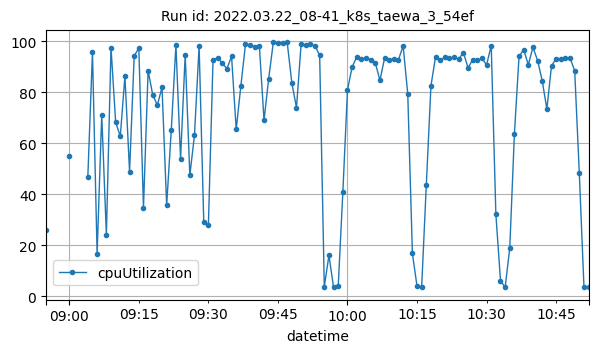

Data behind this chart, as committed beside it:
datetime, cpuUtilization
2022-03-22T08:55:00Z, 25.99
2022-03-22T09:00:00Z, 54.9
2022-03-22T09:04:00Z, 46.86
2022-03-22T09:05:00Z, 95.74
2022-03-22T09:06:00Z, 16.72
2022-03-22T09:07:00Z, 71.09
2022-03-22T09:08:00Z, 24.2
2022-03-22T09:09:00Z, 97.59
2022-03-22T09:10:00Z, 68.24
2022-03-22T09:11:00Z, 62.78
2022-03-22T09:12:00Z, 86.31
2022-03-22T09:13:00Z, 48.92
2022-03-22T09:14:00Z, 94.33
2022-03-22T09:15:00Z, 97.32
2022-03-22T09:16:00Z, 34.75
2022-03-22T09:17:00Z, 88.52
2022-03-22T09:18:00Z, 78.99
2022-03-22T09:19:00Z, 74.98
2022-03-22T09:20:00Z, 82.01
2022-03-22T09:21:00Z, 35.66
2022-03-22T09:22:00Z, 65.31
2022-03-22T09:23:00Z, 98.59
2022-03-22T09:24:00Z, 53.92
2022-03-22T09:25:00Z, 94.8
2022-03-22T09:26:00Z, 47.46
2022-03-22T09:27:00Z, 63.17
2022-03-22T09:28:00Z, 98.26
2022-03-22T09:29:00Z, 29.31
2022-03-22T09:30:00Z, 27.86
2022-03-22T09:31:00Z, 92.66
2022-03-22T09:32:00Z, 93.55
2022-03-22T09:33:00Z, 91.42
2022-03-22T09:34:00Z, 89.32
2022-03-22T09:35:00Z, 94.09
2022-03-22T09:36:00Z, 65.44
2022-03-22T09:37:00Z, 82.47
2022-03-22T09:38:00Z, 98.86
2022-03-22T09:39:00Z, 98.53
2022-03-22T09:40:00Z, 97.92
2022-03-22T09:41:00Z, 98.01
2022-03-22T09:42:00Z, 69.05
2022-03-22T09:43:00Z, 85.34
2022-03-22T09:44:00Z, 99.58
2022-03-22T09:45:00Z, 99.41
2022-03-22T09:46:00Z, 99.44
2022-03-22T09:47:00Z, 99.57
2022-03-22T09:48:00Z, 83.7
2022-03-22T09:49:00Z, 73.97
2022-03-22T09:50:00Z, 98.91
2022-03-22T09:51:00Z, 98.66
2022-03-22T09:52:00Z, 98.79
2022-03-22T09:53:00Z, 98.26
2022-03-22T09:54:00Z, 94.48
2022-03-22T09:55:00Z, 3.703
2022-03-22T09:56:00Z, 16.06
2022-03-22T09:57:00Z, 3.425
2022-03-22T09:58:00Z, 3.817
2022-03-22T09:59:00Z, 40.82
2022-03-22T10:00:00Z, 80.99
2022-03-22T10:01:00Z, 89.91
... 51 more rows
